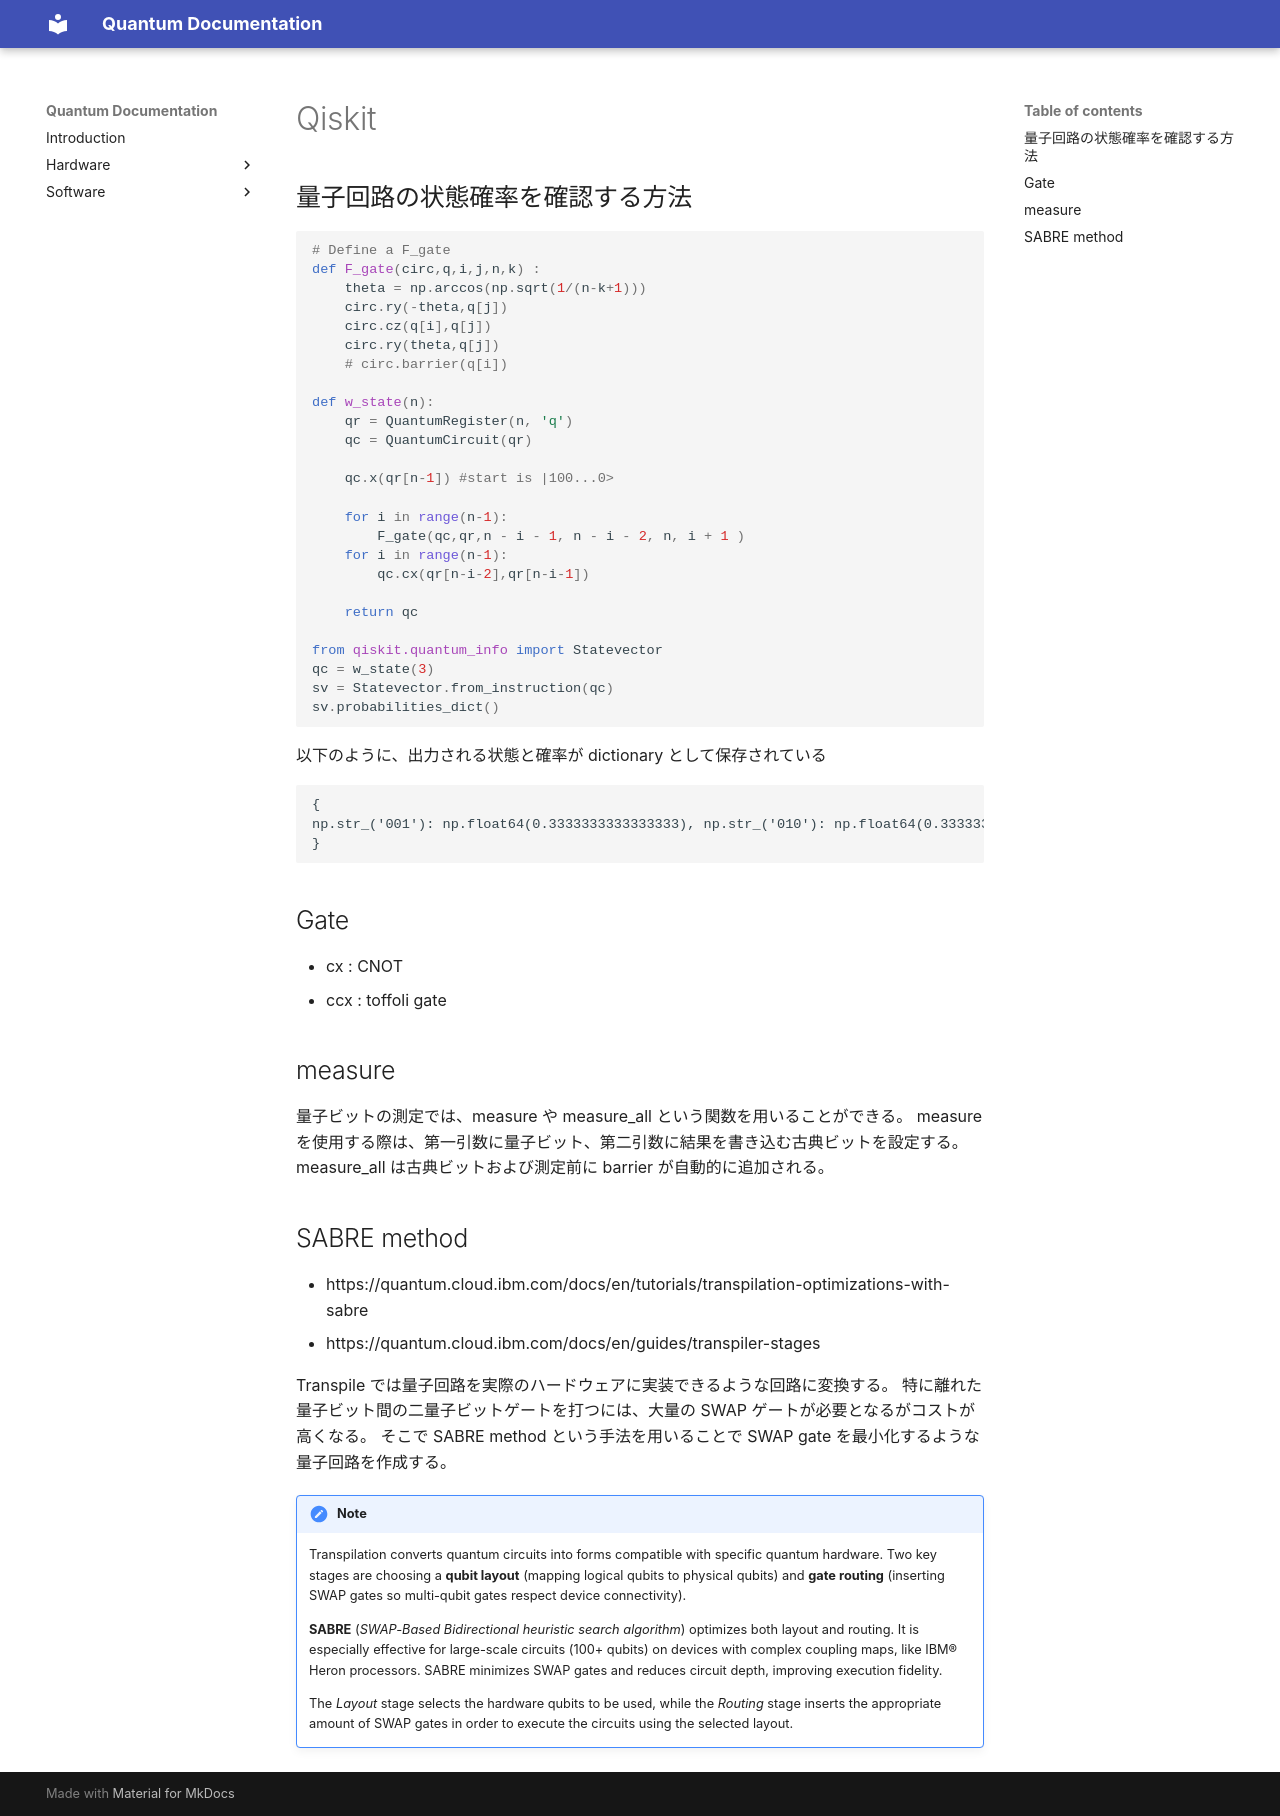

repository: yminononono/Quantum-Documentation · page: Software/QC/Qiskit/index.html · generator: mkdocs


## 量子回路の状態確率を確認する方法

```python

# Define a F_gate
def F_gate(circ,q,i,j,n,k) :
	theta = np.arccos(np.sqrt(1/(n-k+1)))
	circ.ry(-theta,q[j])
	circ.cz(q[i],q[j])
	circ.ry(theta,q[j])
	# circ.barrier(q[i])

def w_state(n):
	qr = QuantumRegister(n, 'q')
	qc = QuantumCircuit(qr)

	qc.x(qr[n-1]) #start is |100...0>

	for i in range(n-1):
		F_gate(qc,qr,n - i - 1, n - i - 2, n, i + 1 )
	for i in range(n-1):
		qc.cx(qr[n-i-2],qr[n-i-1])

	return qc

from qiskit.quantum_info import Statevector
qc = w_state(3)
sv = Statevector.from_instruction(qc)
sv.probabilities_dict()
```

以下のように、出力される状態と確率が dictionary として保存されている

```
{
np.str_('001'): np.float64(0.3333333333333333), np.str_('010'): np.float64(0.3333333333333333), np.str_('100'): np.float64(0.3333333333333333)
}
```



## Gate

- cx : CNOT
- ccx : toffoli gate

## measure

量子ビットの測定では、measure や measure_all という関数を用いることができる。
measure を使用する際は、第一引数に量子ビット、第二引数に結果を書き込む古典ビットを設定する。
measure_all は古典ビットおよび測定前に barrier が自動的に追加される。

## SABRE method

- https://quantum.cloud.ibm.com/docs/en/tutorials/transpilation-optimizations-with-sabre
- https://quantum.cloud.ibm.com/docs/en/guides/transpiler-stages

Transpile では量子回路を実際のハードウェアに実装できるような回路に変換する。
特に離れた量子ビット間の二量子ビットゲートを打つには、大量の SWAP ゲートが必要となるがコストが高くなる。
そこで SABRE method という手法を用いることで SWAP gate を最小化するような量子回路を作成する。

> [!NOTE]
> Transpilation converts quantum circuits into forms compatible with specific quantum hardware. Two key stages are choosing a **qubit layout** (mapping logical qubits to physical qubits) and **gate routing** (inserting SWAP gates so multi-qubit gates respect device connectivity).
> 
> **SABRE** (_SWAP-Based Bidirectional heuristic search algorithm_) optimizes both layout and routing. It is especially effective for large-scale circuits (100+ qubits) on devices with complex coupling maps, like IBM® Heron processors. SABRE minimizes SWAP gates and reduces circuit depth, improving execution fidelity.
> 
> The _Layout_ stage selects the hardware qubits to be used, while the _Routing_ stage inserts the appropriate amount of SWAP gates in order to execute the circuits using the selected layout.
